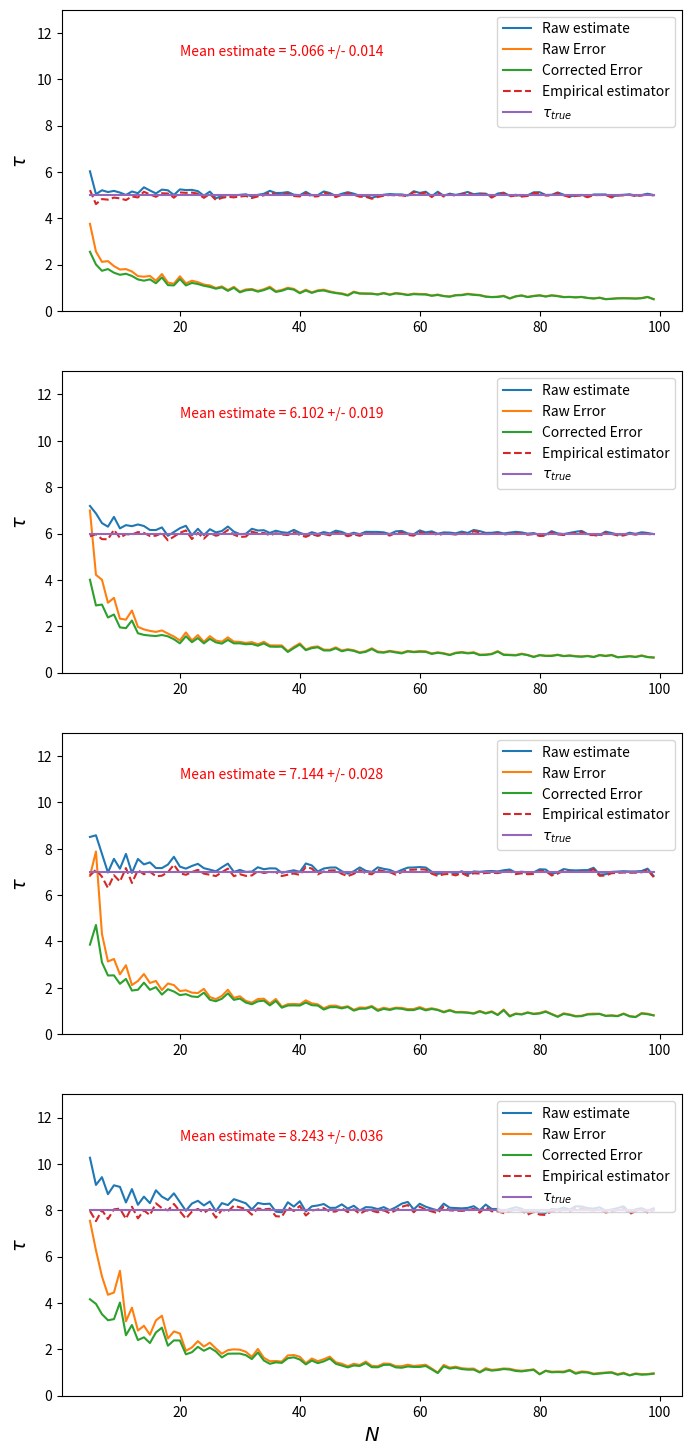

Reproduce this figure in Python.
import numpy as np
import matplotlib.pyplot as plt
import mpmath
import tqdm as tqdm
from scipy import optimize


r = np.random


class Estimator:

    def __init__(self, tau_true=2, t_max=5, n_samples=100, n_runs=10):
        self.tau_true = tau_true
        self.t_max = t_max
        # Number of samples
        self.n_samples = n_samples
        # Number of runs
        self.n_runs = n_runs

    def estimate(self, data=None, print_stats=False):
        # If no input data, samples data randomly
        if data is None:
            # All sampled data
            data = r.exponential(scale=self.tau_true, size=self.n_samples)

            Is = (data < self.t_max)

        # Experimental data given as argument
        else:
            data = np.array(data)
            print(data)
            #Is = ~np.isnan(data)
            Is = data is not None
            print(Is)
            pass

        # No data below t_max
        if Is.sum() == 0:
            return None, None, None, None
        else:
            # Data sampled from continuous distribution
            ts = data[Is]
            k = len(ts)
            N = len(data)

            # Terms for the estimate of tau
            term_1 = ts.mean()
            term_2 = (N / k - 1) * self.t_max

            tau_estimate = term_1 + term_2

            # The error
            second_derivative = k/tau_estimate**2 - 2 * ts.sum() / tau_estimate**3 - 2*(N-k)*self.t_max / tau_estimate**3
            tau_estimate_error = np.sqrt(-1 / second_derivative)

            if print_stats:
                print(f'Estimated tau: {tau_estimate:.4f} +/- {tau_estimate_error:.4f}')

            return ts, tau_estimate, tau_estimate_error, term_1

    def print_stats(self, tau_estimates):
        print(f'Mean = {tau_estimates.mean():.4f} +/- {tau_estimates.std(ddof=1)/np.sqrt(len(tau_estimates)):.4f}')

    def estimate_stats(self, print_stats=True):
        tau_estimates = np.empty(self.n_runs)

        for i in range(self.n_runs):
            _, tau_estimates[i], _, _ = self.estimate()

        if print_stats==True:
            self.print_stats(tau_estimates)

        return tau_estimates

    def plot_estimate_by_cutoff(self):
        t_max_array = np.linspace(1, self.tau_true + 20, self.n_runs)

        tau_estimates_1 = self.estimate_stats()
    
        fig,ax = plt.subplots(figsize=(8,6))
        ax.plot(t_max_array, tau_estimates_1)
        plt.show()
    
    def plot_estimates(self):
        fig,ax = plt.subplots(figsize=(10,6))
        ts, tau_estimate_1, _, _ = self.estimate()
        hist_values, bin_edges, _ = plt.hist(ts, bins=int(np.sqrt(len(ts))))
        ax.vlines(self.tau_true, 0, 1.1 * hist_values.max(), colors='g', linestyles='--', label='True mean')
        ax.vlines(tau_estimate_1, 0, 1.1 * hist_values.max(), colors='b', linestyles='solid', label='Estimate (1)')
        ax.vlines(self.t_max, 0, 1.1 * hist_values.max(), colors='r', linestyles='solid', label=r'$t_{max}$')
        ax.legend()
        plt.show()

    def t_mean_below_k(self):
        return self.tau_true - self.t_max / (np.exp(self.t_max/self.tau_true) - 1)

    # @staticmethod
    # @np.vectorize(excluded={0, 1})
    # def py_hyper(a,b,z):
    #     return float(mpmath.hyper(a,b,z))

    # The integral of the continuous distribution below t_max
    @staticmethod
    def p(t_max, TAU):
        return 1 - np.exp(-t_max/TAU)

    def hypergeometric(self, p):
        #p = p[0]
        mpmath_func = mpmath.hyper([1, 1, 1 - self.n_samples], [2, 2], p / (p - 1))
        return float(mpmath_func)

    # The analytical result of the average tau estimate with known tau_true
    def average_tau_estimate(self):
        p = self.p(self.t_max, self.tau_true)
        h = self.hypergeometric(p)
        return self.t_mean_below_k() + (self.n_samples**2 * p * (1-p)**(self.n_samples-1) * h - 1) * self.t_max

    # Computes the parameter tau given an estimate for tau
    def tau_given_estimate(self, tau_estimate):
        func = lambda tau: tau - (1/(np.exp(self.t_max/tau) - 1)\
                                  - self.n_samples**2 * self.p(self.t_max, tau)\
                                                      * (1-self.p(self.t_max, tau))**(self.n_samples-1)\
                                                      * self.hypergeometric(self.p(self.t_max, tau)) + 1)\
                                  * self.t_max - tau_estimate

        try:
            res = optimize.newton(func, self.tau_true)
        except RuntimeError:
            return self.tau_true

        return res


def expectations_vs_analytic(n_samples_max, n_runs, tau_true, t_max):
    Ns = np.arange(1,n_samples_max)
    expectation_means = np.empty(len(Ns))
    analytic_mean = np.empty(len(Ns))
    
    for i in range(len(Ns)):
        if i % 10 == 0:
            print(f'{i} / {n_samples_max}')
        estimator_obj = Estimator(tau_true=tau_true, t_max=t_max, n_samples=Ns[i], n_runs=n_runs)
        expectations = np.empty(n_runs)

        for j in range(n_runs):
            _, _, _, expectations[j] = estimator_obj.estimate()

        expectation_means[i] = expectations.mean()
        analytic_mean[i] = estimator_obj.t_mean_below_k()

    plt.plot(Ns, expectation_means, label='Expectations')
    plt.plot(Ns, analytic_mean, label='Analytic')
    plt.xlabel(r'$N$')
    plt.ylabel('Mean values')
    plt.title(r'$t_{max}$' + f' = {t_max}, ' + r'$\tau_{true}$' + f' = {tau_true}')
    plt.legend(loc='best')
    plt.show()


def solve_empirical(tau_estimate, N, t_max):
    func = lambda tau: tau * N / (N - np.pi*np.exp(-t_max/tau)) - tau_estimate
    res = optimize.fsolve(func, tau_estimate)
    return res[0]


def plot_taus():
    n_plots = 4
    fig, ax = plt.subplots(n_plots,1, figsize=(8,18))
    n_samples_min = 5
    n_samples_max = 100
    Ns = np.arange(n_samples_min,n_samples_max, 1)
    t_max = 10

    for i in range(n_plots):
        tau_true = i+5
        taus_empirical = np.zeros(len(Ns))
        taus_estimates = np.zeros(len(Ns))

        errors_raw = np.zeros(len(Ns))
        errors_corrected = np.zeros(len(Ns))

        for ni, N in tqdm.tqdm(list(enumerate(Ns))):
            estimator_obj = Estimator(tau_true=tau_true, t_max=t_max, n_samples=N, n_runs=None)
            runs = 150
            for _ in range(runs):
                _, tau_estimate, _, _ = estimator_obj.estimate()
                if tau_estimate is None:
                    runs -= 1
                    continue

                # taus[ni] += estimator_obj.tau_given_estimate(tau_estimate)
                tau_corrected = solve_empirical(tau_estimate, N, t_max)
                taus_empirical[ni] += tau_corrected

                errors_raw[ni] += (tau_true - tau_estimate) ** 2
                errors_corrected[ni] += (tau_true - tau_corrected) ** 2

                taus_estimates[ni] += tau_estimate

            taus_empirical[ni] /= runs
            taus_estimates[ni] /= runs
            errors_raw[ni] = np.sqrt(errors_raw[ni] / runs)
            errors_corrected[ni] = np.sqrt(errors_corrected[ni] / runs)

        ax[i].plot(Ns, taus_estimates, label='Raw estimate')
        ax[i].plot(Ns, errors_raw, label='Raw Error')
        ax[i].plot(Ns, errors_corrected, label='Corrected Error')
        ax[i].plot(Ns, taus_empirical, ls='--', label='Empirical estimator')
        ax[i].plot(Ns, tau_true + Ns * 0, label=r'$\tau_{true}$')
        txt = f'Mean estimate = {taus_estimates.mean():.3f} '\
             + f'+/- {taus_estimates.std(ddof=1) / np.sqrt(len(taus_estimates)):.3f}'
        ax[i].text(n_samples_max/5, t_max+1, txt, c='r')
        ax[i].set(ylim=(0,t_max+3))
        ax[i].set_ylabel(r'$\tau$', size=14)
        ax[i].legend(loc='upper right')
    ax[n_plots-1].set_xlabel(r'$N$', size=14)
    plt.show()


if __name__ == '__main__':
    #expectations_vs_analytic(n_samples_max=10, n_runs=1000, tau_true=2, t_max=10)

    estimator_obj = Estimator(tau_true=1, t_max=4, n_samples=10000, n_runs=100)
    #tau_estimates, _ = estimator_obj.estimate_stats()
    _, tau_estimate, tau_estimate_std, _ = estimator_obj.estimate(print_stats=True)

    plot_taus()
